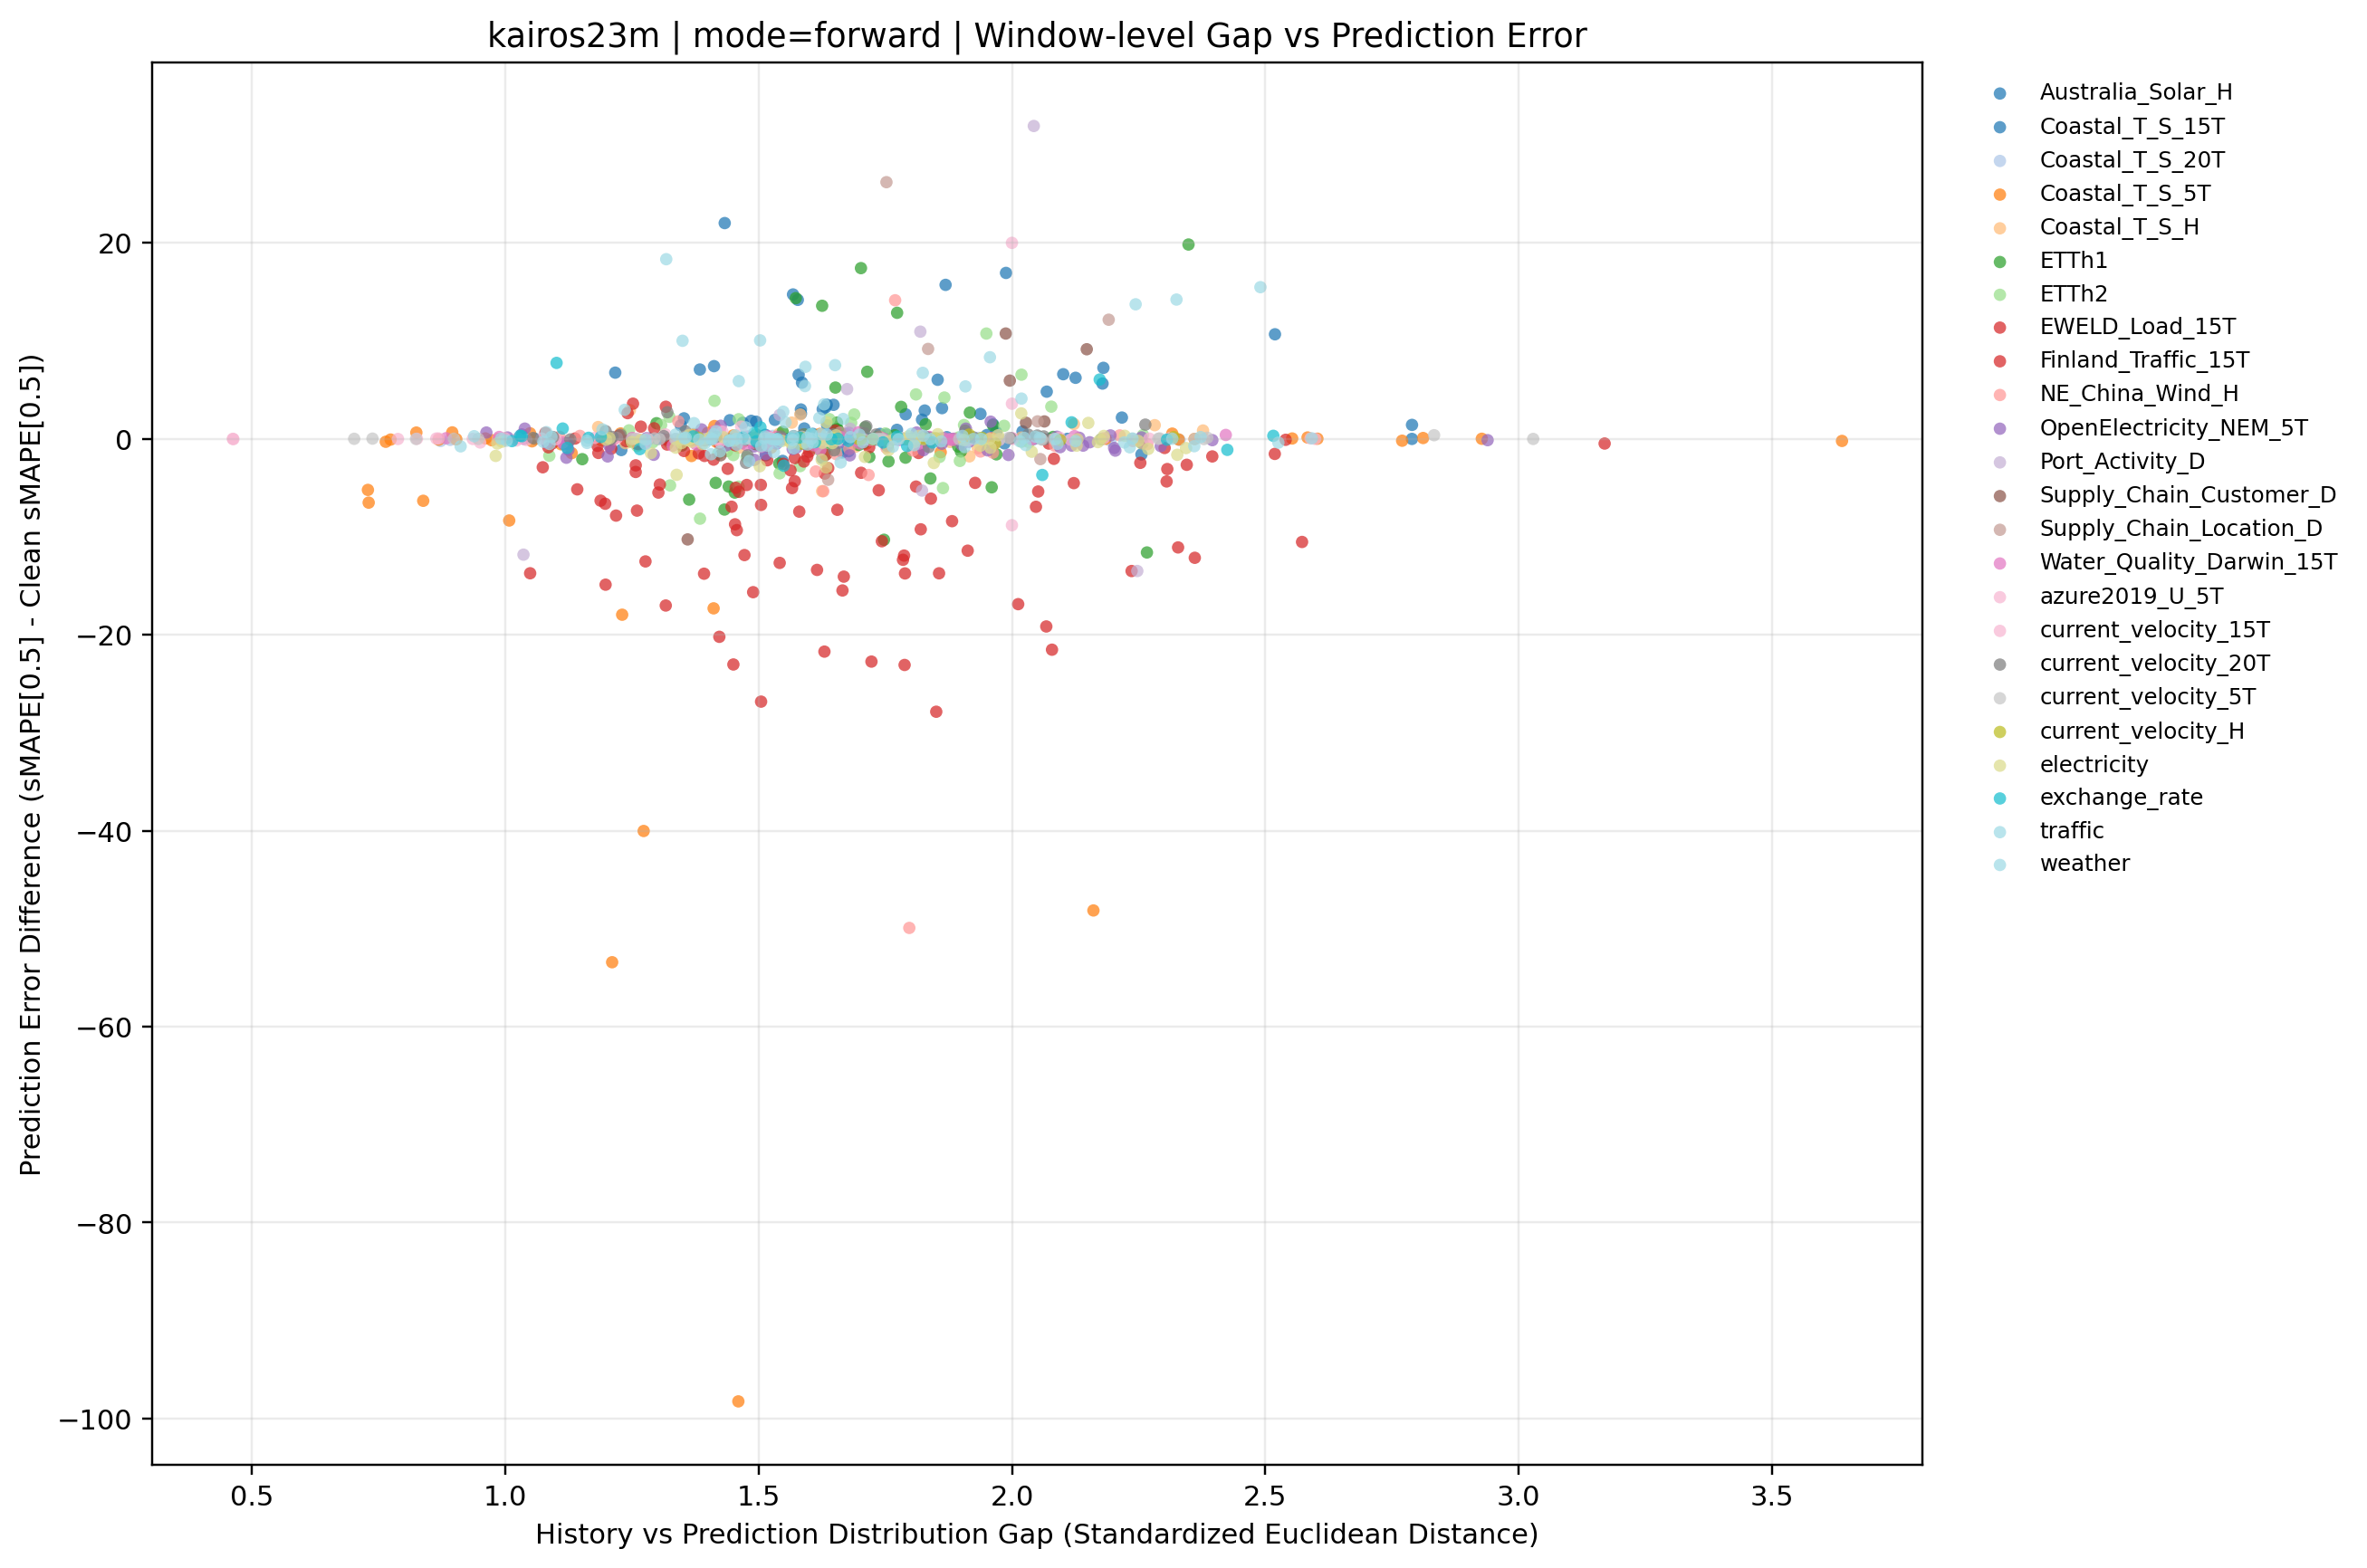

Values plotted in this chart, from the file beside it:
dataset, term, ratio_code, imputation_method, window_idx, distribution_gap, smape, smape_diff_vs_clean
Australia_Solar_H, long, 010, forward, 0, 1.823, 103.4, 1.961
Australia_Solar_H, long, 010, forward, 1, 1.514, 95.61, -1.667
Australia_Solar_H, long, 010, forward, 2, 1.938, 92.02, 2.549
Australia_Solar_H, long, 010, forward, 3, 1.59, 83.65, 1.062
Australia_Solar_H, long, 010, forward, 4, 1.217, 118.5, 6.76
Australia_Solar_H, long, 010, forward, 5, 1.828, 83.81, 2.892
Australia_Solar_H, long, 010, forward, 6, 1.91, 95.04, 0.539
Australia_Solar_H, long, 010, forward, 7, 1.513, 96.81, 0.4077
Australia_Solar_H, long, 010, forward, 8, 1.346, 108.4, 1.38
Australia_Solar_H, long, 010, forward, 9, 1.547, 101.4, -2.251
Australia_Solar_H, long, 010, forward, 10, 1.443, 100.4, 1.903
Australia_Solar_H, long, 010, forward, 11, 1.229, 94.11, -1.141
Australia_Solar_H, long, 010, forward, 12, 1.648, 101, 3.474
Australia_Solar_H, long, 010, forward, 13, 2.79, 99, 1.425
Australia_Solar_H, long, 010, forward, 14, 2.256, 83.85, -1.589
Australia_Solar_H, long, 010, forward, 15, 1.871, 130.7, 0.173
Australia_Solar_H, long, 010, forward, 16, 1.635, 116.6, 1.384
Australia_Solar_H, long, 010, forward, 17, 1.753, 86.93, 0.4424
Australia_Solar_H, long, 010, forward, 18, 1.963, 86.82, 1.475
Australia_Solar_H, long, 010, forward, 19, 1.627, 102.4, 3.03
Australia_Solar_H, long, 020, forward, 0, 1.485, 103.2, 1.84
Australia_Solar_H, long, 020, forward, 1, 1.607, 97.78, 0.5034
Australia_Solar_H, long, 020, forward, 2, 1.74, 89.97, 0.5041
Australia_Solar_H, long, 020, forward, 3, 1.532, 84.53, 1.942
Australia_Solar_H, long, 020, forward, 4, 1.626, 109.8, -1.96
Australia_Solar_H, long, 020, forward, 5, 1.951, 81.3, 0.3893
Australia_Solar_H, long, 020, forward, 6, 2.217, 96.67, 2.174
Australia_Solar_H, long, 020, forward, 7, 2.126, 102.6, 6.233
Australia_Solar_H, long, 020, forward, 8, 1.665, 105.7, -1.388
Australia_Solar_H, long, 020, forward, 9, 1.583, 106.6, 2.999
Australia_Solar_H, long, 020, forward, 10, 1.495, 100.3, 1.748
Australia_Solar_H, long, 020, forward, 11, 1.869, 111, 15.72
Australia_Solar_H, long, 020, forward, 12, 1.586, 103.2, 5.738
Australia_Solar_H, long, 020, forward, 13, 1.988, 114.5, 16.94
Australia_Solar_H, long, 020, forward, 14, 2.069, 90.25, 4.818
Australia_Solar_H, long, 020, forward, 15, 1.773, 131.4, 0.922
Australia_Solar_H, long, 020, forward, 16, 1.635, 118.7, 3.482
Australia_Solar_H, long, 020, forward, 17, 1.579, 93.02, 6.536
Australia_Solar_H, long, 020, forward, 18, 1.862, 88.48, 3.138
Australia_Solar_H, long, 020, forward, 19, 1.985, 98.93, -0.4595
Australia_Solar_H, long, 030, forward, 0, 2.179, 107, 5.645
Australia_Solar_H, long, 030, forward, 1, 1.678, 96.01, -1.264
Australia_Solar_H, long, 030, forward, 2, 1.969, 90.15, 0.6806
Australia_Solar_H, long, 030, forward, 3, 1.79, 85.1, 2.508
Australia_Solar_H, long, 030, forward, 4, 1.568, 126.5, 14.74
Australia_Solar_H, long, 030, forward, 5, 1.673, 81.42, 0.5057
Australia_Solar_H, long, 030, forward, 6, 2.021, 95.25, 0.7541
Australia_Solar_H, long, 030, forward, 7, 1.416, 96.5, 0.09293
Australia_Solar_H, long, 030, forward, 8, 1.353, 109.1, 2.095
Australia_Solar_H, long, 030, forward, 9, 1.577, 117.8, 14.19
Australia_Solar_H, long, 030, forward, 10, 1.632, 101.8, 3.233
Australia_Solar_H, long, 030, forward, 11, 1.384, 102.3, 7.079
Australia_Solar_H, long, 030, forward, 12, 1.433, 119.5, 22.03
Australia_Solar_H, long, 030, forward, 13, 2.101, 104.2, 6.599
Australia_Solar_H, long, 030, forward, 14, 2.181, 92.68, 7.25
Australia_Solar_H, long, 030, forward, 15, 1.853, 136.5, 6.033
Australia_Solar_H, long, 030, forward, 16, 1.584, 117.8, 2.583
Australia_Solar_H, long, 030, forward, 17, 2.519, 97.16, 10.68
Australia_Solar_H, long, 030, forward, 18, 1.412, 92.77, 7.424
Australia_Solar_H, long, 030, forward, 19, 1.469, 101, 1.638
... 891 more rows
